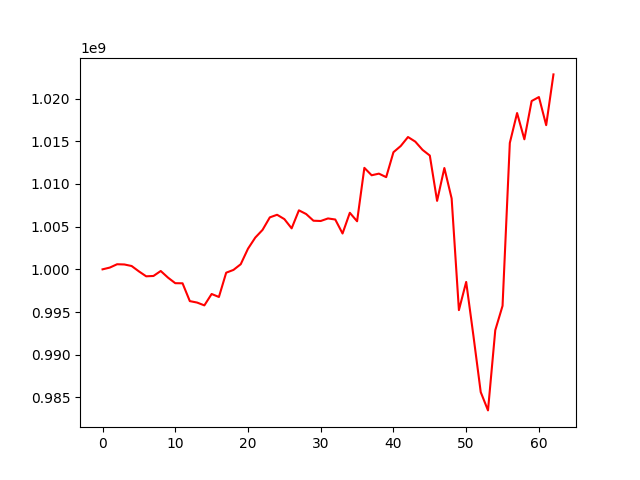

Source data for this figure (header and first rows):
, 0
0, 1000000000
1, 1000206722
2, 1000596968
3, 1000570411
4, 1000390104
5, 999759848
6, 999183756
7, 999223317
8, 999805321
9, 999029407
10, 998376846
11, 998365011
12, 996277233
13, 996108082
14, 995777152
15, 997111319
16, 996761309
17, 999606355
18, 999932370
19, 1000599746
20, 1002418905
21, 1003719955
22, 1004621701
23, 1006088593
24, 1006394531
25, 1005884812
26, 1004802126
27, 1006913699
28, 1006478220
29, 1005697259
30, 1005665322
31, 1005963685
32, 1005837143
33, 1004199283
34, 1006626359
35, 1005632753
36, 1011891038
37, 1011022480
38, 1011213431
39, 1010801927
40, 1013724542
41, 1014449448
42, 1015503302
43, 1014964715
44, 1013998348
45, 1013331443
46, 1008020411
47, 1011871779
48, 1008307487
49, 995224416
50, 998524503
51, 992187349
52, 985616826
53, 983472609
54, 992868585
55, 995722886
56, 1014809197
57, 1018313070
58, 1015235877
59, 1019719147
... 3 more rows
